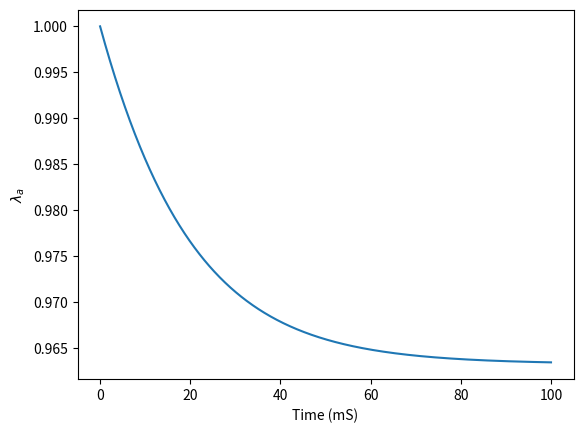

This chart was generated by the following Python code:
import matplotlib.pyplot as plt
#from matplotlib import rc

#rc('text', usetex=True)
#rc('font', family='serif')

times = [ 0.00000000e+00,
 1.00100100e-01,
 2.00200200e-01,
 3.00300300e-01,
 4.00400400e-01,
 5.00500501e-01,
 6.00600601e-01,
 7.00700701e-01,
 8.00800801e-01,
 9.00900901e-01,
 1.00100100e+00,
 1.10110110e+00,
 1.20120120e+00,
 1.30130130e+00,
 1.40140140e+00,
 1.50150150e+00,
 1.60160160e+00,
 1.70170170e+00,
 1.80180180e+00,
 1.90190190e+00,
 2.00200200e+00,
 2.10210210e+00,
 2.20220220e+00,
 2.30230230e+00,
 2.40240240e+00,
 2.50250250e+00,
 2.60260260e+00,
 2.70270270e+00,
 2.80280280e+00,
 2.90290290e+00,
 3.00300300e+00,
 3.10310310e+00,
 3.20320320e+00,
 3.30330330e+00,
 3.40340340e+00,
 3.50350350e+00,
 3.60360360e+00,
 3.70370370e+00,
 3.80380380e+00,
 3.90390390e+00,
 4.00400400e+00,
 4.10410410e+00,
 4.20420420e+00,
 4.30430430e+00,
 4.40440440e+00,
 4.50450450e+00,
 4.60460460e+00,
 4.70470470e+00,
 4.80480480e+00,
 4.90490490e+00,
 5.00500501e+00,
 5.10510511e+00,
 5.20520521e+00,
 5.30530531e+00,
 5.40540541e+00,
 5.50550551e+00,
 5.60560561e+00,
 5.70570571e+00,
 5.80580581e+00,
 5.90590591e+00,
 6.00600601e+00,
 6.10610611e+00,
 6.20620621e+00,
 6.30630631e+00,
 6.40640641e+00,
 6.50650651e+00,
 6.60660661e+00,
 6.70670671e+00,
 6.80680681e+00,
 6.90690691e+00,
 7.00700701e+00,
 7.10710711e+00,
 7.20720721e+00,
 7.30730731e+00,
 7.40740741e+00,
 7.50750751e+00,
 7.60760761e+00,
 7.70770771e+00,
 7.80780781e+00,
 7.90790791e+00,
 8.00800801e+00,
 8.10810811e+00,
 8.20820821e+00,
 8.30830831e+00,
 8.40840841e+00,
 8.50850851e+00,
 8.60860861e+00,
 8.70870871e+00,
 8.80880881e+00,
 8.90890891e+00,
 9.00900901e+00,
 9.10910911e+00,
 9.20920921e+00,
 9.30930931e+00,
 9.40940941e+00,
 9.50950951e+00,
 9.60960961e+00,
 9.70970971e+00,
 9.80980981e+00,
 9.90990991e+00,
 1.00100100e+01,
 1.01101101e+01,
 1.02102102e+01,
 1.03103103e+01,
 1.04104104e+01,
 1.05105105e+01,
 1.06106106e+01,
 1.07107107e+01,
 1.08108108e+01,
 1.09109109e+01,
 1.10110110e+01,
 1.11111111e+01,
 1.12112112e+01,
 1.13113113e+01,
 1.14114114e+01,
 1.15115115e+01,
 1.16116116e+01,
 1.17117117e+01,
 1.18118118e+01,
 1.19119119e+01,
 1.20120120e+01,
 1.21121121e+01,
 1.22122122e+01,
 1.23123123e+01,
 1.24124124e+01,
 1.25125125e+01,
 1.26126126e+01,
 1.27127127e+01,
 1.28128128e+01,
 1.29129129e+01,
 1.30130130e+01,
 1.31131131e+01,
 1.32132132e+01,
 1.33133133e+01,
 1.34134134e+01,
 1.35135135e+01,
 1.36136136e+01,
 1.37137137e+01,
 1.38138138e+01,
 1.39139139e+01,
 1.40140140e+01,
 1.41141141e+01,
 1.42142142e+01,
 1.43143143e+01,
 1.44144144e+01,
 1.45145145e+01,
 1.46146146e+01,
 1.47147147e+01,
 1.48148148e+01,
 1.49149149e+01,
 1.50150150e+01,
 1.51151151e+01,
 1.52152152e+01,
 1.53153153e+01,
 1.54154154e+01,
 1.55155155e+01,
 1.56156156e+01,
 1.57157157e+01,
 1.58158158e+01,
 1.59159159e+01,
 1.60160160e+01,
 1.61161161e+01,
 1.62162162e+01,
 1.63163163e+01,
 1.64164164e+01,
 1.65165165e+01,
 1.66166166e+01,
 1.67167167e+01,
 1.68168168e+01,
 1.69169169e+01,
 1.70170170e+01,
 1.71171171e+01,
 1.72172172e+01,
 1.73173173e+01,
 1.74174174e+01,
 1.75175175e+01,
 1.76176176e+01,
 1.77177177e+01,
 1.78178178e+01,
 1.79179179e+01,
 1.80180180e+01,
 1.81181181e+01,
 1.82182182e+01,
 1.83183183e+01,
 1.84184184e+01,
 1.85185185e+01,
 1.86186186e+01,
 1.87187187e+01,
 1.88188188e+01,
 1.89189189e+01,
 1.90190190e+01,
 1.91191191e+01,
 1.92192192e+01,
 1.93193193e+01,
 1.94194194e+01,
 1.95195195e+01,
 1.96196196e+01,
 1.97197197e+01,
 1.98198198e+01,
 1.99199199e+01,
 2.00200200e+01,
 2.01201201e+01,
 2.02202202e+01,
 2.03203203e+01,
 2.04204204e+01,
 2.05205205e+01,
 2.06206206e+01,
 2.07207207e+01,
 2.08208208e+01,
 2.09209209e+01,
 2.10210210e+01,
 2.11211211e+01,
 2.12212212e+01,
 2.13213213e+01,
 2.14214214e+01,
 2.15215215e+01,
 2.16216216e+01,
 2.17217217e+01,
 2.18218218e+01,
 2.19219219e+01,
 2.20220220e+01,
 2.21221221e+01,
 2.22222222e+01,
 2.23223223e+01,
 2.24224224e+01,
 2.25225225e+01,
 2.26226226e+01,
 2.27227227e+01,
 2.28228228e+01,
 2.29229229e+01,
 2.30230230e+01,
 2.31231231e+01,
 2.32232232e+01,
 2.33233233e+01,
 2.34234234e+01,
 2.35235235e+01,
 2.36236236e+01,
 2.37237237e+01,
 2.38238238e+01,
 2.39239239e+01,
 2.40240240e+01,
 2.41241241e+01,
 2.42242242e+01,
 2.43243243e+01,
 2.44244244e+01,
 2.45245245e+01,
 2.46246246e+01,
 2.47247247e+01,
 2.48248248e+01,
 2.49249249e+01,
 2.50250250e+01,
 2.51251251e+01,
 2.52252252e+01,
 2.53253253e+01,
 2.54254254e+01,
 2.55255255e+01,
 2.56256256e+01,
 2.57257257e+01,
 2.58258258e+01,
 2.59259259e+01,
 2.60260260e+01,
 2.61261261e+01,
 2.62262262e+01,
 2.63263263e+01,
 2.64264264e+01,
 2.65265265e+01,
 2.66266266e+01,
 2.67267267e+01,
 2.68268268e+01,
 2.69269269e+01,
 2.70270270e+01,
 2.71271271e+01,
 2.72272272e+01,
 2.73273273e+01,
 2.74274274e+01,
 2.75275275e+01,
 2.76276276e+01,
 2.77277277e+01,
 2.78278278e+01,
 2.79279279e+01,
 2.80280280e+01,
 2.81281281e+01,
 2.82282282e+01,
 2.83283283e+01,
 2.84284284e+01,
 2.85285285e+01,
 2.86286286e+01,
 2.87287287e+01,
 2.88288288e+01,
 2.89289289e+01,
 2.90290290e+01,
 2.91291291e+01,
 2.92292292e+01,
 2.93293293e+01,
 2.94294294e+01,
 2.95295295e+01,
 2.96296296e+01,
 2.97297297e+01,
 2.98298298e+01,
 2.99299299e+01,
 3.00300300e+01,
 3.01301301e+01,
 3.02302302e+01,
 3.03303303e+01,
 3.04304304e+01,
 3.05305305e+01,
 3.06306306e+01,
 3.07307307e+01,
 3.08308308e+01,
 3.09309309e+01,
 3.10310310e+01,
 3.11311311e+01,
 3.12312312e+01,
 3.13313313e+01,
 3.14314314e+01,
 3.15315315e+01,
 3.16316316e+01,
 3.17317317e+01,
 3.18318318e+01,
 3.19319319e+01,
 3.20320320e+01,
 3.21321321e+01,
 3.22322322e+01,
 3.23323323e+01,
 3.24324324e+01,
 3.25325325e+01,
 3.26326326e+01,
 3.27327327e+01,
 3.28328328e+01,
 3.29329329e+01,
 3.30330330e+01,
 3.31331331e+01,
 3.32332332e+01,
 3.33333333e+01,
 3.34334334e+01,
 3.35335335e+01,
 3.36336336e+01,
 3.37337337e+01,
 3.38338338e+01,
 3.39339339e+01,
 3.40340340e+01,
 3.41341341e+01,
 3.42342342e+01,
 3.43343343e+01,
 3.44344344e+01,
 3.45345345e+01,
 3.46346346e+01,
 3.47347347e+01,
 3.48348348e+01,
 3.49349349e+01,
 3.50350350e+01,
 3.51351351e+01,
 3.52352352e+01,
 3.53353353e+01,
 3.54354354e+01,
 3.55355355e+01,
 3.56356356e+01,
 3.57357357e+01,
 3.58358358e+01,
 3.59359359e+01,
 3.60360360e+01,
 3.61361361e+01,
 3.62362362e+01,
 3.63363363e+01,
 3.64364364e+01,
 3.65365365e+01,
 3.66366366e+01,
 3.67367367e+01,
 3.68368368e+01,
 3.69369369e+01,
 3.70370370e+01,
 3.71371371e+01,
 3.72372372e+01,
 3.73373373e+01,
 3.74374374e+01,
 3.75375375e+01,
 3.76376376e+01,
 3.77377377e+01,
 3.78378378e+01,
 3.79379379e+01,
 3.80380380e+01,
 3.81381381e+01,
 3.82382382e+01,
 3.83383383e+01,
 3.84384384e+01,
 3.85385385e+01,
 3.86386386e+01,
 3.87387387e+01,
 3.88388388e+01,
 3.89389389e+01,
 3.90390390e+01,
 3.91391391e+01,
 3.92392392e+01,
 3.93393393e+01,
 3.94394394e+01,
 3.95395395e+01,
 3.96396396e+01,
 3.97397397e+01,
 3.98398398e+01,
 3.99399399e+01,
 4.00400400e+01,
 4.01401401e+01,
 4.02402402e+01,
 4.03403403e+01,
 4.04404404e+01,
 4.05405405e+01,
 4.06406406e+01,
 4.07407407e+01,
 4.08408408e+01,
 4.09409409e+01,
 4.10410410e+01,
 4.11411411e+01,
 4.12412412e+01,
 4.13413413e+01,
 4.14414414e+01,
 4.15415415e+01,
 4.16416416e+01,
 4.17417417e+01,
 4.18418418e+01,
 4.19419419e+01,
 4.20420420e+01,
 4.21421421e+01,
 4.22422422e+01,
 4.23423423e+01,
 4.24424424e+01,
 4.25425425e+01,
 4.26426426e+01,
 4.27427427e+01,
 4.28428428e+01,
 4.29429429e+01,
 4.30430430e+01,
 4.31431431e+01,
 4.32432432e+01,
 4.33433433e+01,
 4.34434434e+01,
 4.35435435e+01,
 4.36436436e+01,
 4.37437437e+01,
 4.38438438e+01,
 4.39439439e+01,
 4.40440440e+01,
 4.41441441e+01,
 4.42442442e+01,
 4.43443443e+01,
 4.44444444e+01,
 4.45445445e+01,
 4.46446446e+01,
 4.47447447e+01,
 4.48448448e+01,
 4.49449449e+01,
 4.50450450e+01,
 4.51451451e+01,
 4.52452452e+01,
 4.53453453e+01,
 4.54454454e+01,
 4.55455455e+01,
 4.56456456e+01,
 4.57457457e+01,
 4.58458458e+01,
 4.59459459e+01,
 4.60460460e+01,
 4.61461461e+01,
 4.62462462e+01,
 4.63463463e+01,
 4.64464464e+01,
 4.65465465e+01,
 4.66466466e+01,
 4.67467467e+01,
 4.68468468e+01,
 4.69469469e+01,
 4.70470470e+01,
 4.71471471e+01,
 4.72472472e+01,
 4.73473473e+01,
 4.74474474e+01,
 4.75475475e+01,
 4.76476476e+01,
 4.77477477e+01,
 4.78478478e+01,
 4.79479479e+01,
 4.80480480e+01,
 4.81481481e+01,
 4.82482482e+01,
 4.83483483e+01,
 4.84484484e+01,
 4.85485485e+01,
 4.86486486e+01,
 4.87487487e+01,
 4.88488488e+01,
 4.89489489e+01,
 4.90490490e+01,
 4.91491491e+01,
 4.92492492e+01,
 4.93493493e+01,
 4.94494494e+01,
 4.95495495e+01,
 4.96496496e+01,
 4.97497497e+01,
 4.98498498e+01,
 4.99499499e+01,
 5.00500501e+01,
 5.01501502e+01,
 5.02502503e+01,
 5.03503504e+01,
 5.04504505e+01,
 5.05505506e+01,
 5.06506507e+01,
 5.07507508e+01,
 5.08508509e+01,
 5.09509510e+01,
 5.10510511e+01,
 5.11511512e+01,
 5.12512513e+01,
 5.13513514e+01,
 5.14514515e+01,
 5.15515516e+01,
 5.16516517e+01,
 5.17517518e+01,
 5.18518519e+01,
 5.19519520e+01,
 5.20520521e+01,
 5.21521522e+01,
 5.22522523e+01,
 5.23523524e+01,
 5.24524525e+01,
 5.25525526e+01,
 5.26526527e+01,
 5.27527528e+01,
 5.28528529e+01,
 5.29529530e+01,
 5.30530531e+01,
 5.31531532e+01,
 5.32532533e+01,
 5.33533534e+01,
 5.34534535e+01,
 5.35535536e+01,
 5.36536537e+01,
 5.37537538e+01,
 5.38538539e+01,
 5.39539540e+01,
 5.40540541e+01,
 5.41541542e+01,
 5.42542543e+01,
 5.43543544e+01,
 5.44544545e+01,
 5.45545546e+01,
 5.46546547e+01,
 5.47547548e+01,
 5.48548549e+01,
 5.49549550e+01,
 5.50550551e+01,
 5.51551552e+01,
 5.52552553e+01,
 5.53553554e+01,
 5.54554555e+01,
 5.55555556e+01,
 5.56556557e+01,
 5.57557558e+01,
 5.58558559e+01,
 5.59559560e+01,
 5.60560561e+01,
 5.61561562e+01,
 5.62562563e+01,
 5.63563564e+01,
 5.64564565e+01,
 5.65565566e+01,
 5.66566567e+01,
 5.67567568e+01,
 5.68568569e+01,
 5.69569570e+01,
 5.70570571e+01,
 5.71571572e+01,
 5.72572573e+01,
 5.73573574e+01,
 5.74574575e+01,
 5.75575576e+01,
 5.76576577e+01,
 5.77577578e+01,
 5.78578579e+01,
 5.79579580e+01,
 5.80580581e+01,
 5.81581582e+01,
 5.82582583e+01,
 5.83583584e+01,
 5.84584585e+01,
 5.85585586e+01,
 5.86586587e+01,
 5.87587588e+01,
 5.88588589e+01,
 5.89589590e+01,
 5.90590591e+01,
 5.91591592e+01,
 5.92592593e+01,
 5.93593594e+01,
 5.94594595e+01,
 5.95595596e+01,
 5.96596597e+01,
 5.97597598e+01,
 5.98598599e+01,
 5.99599600e+01,
 6.00600601e+01,
 6.01601602e+01,
 6.02602603e+01,
 6.03603604e+01,
 6.04604605e+01,
 6.05605606e+01,
 6.06606607e+01,
 6.07607608e+01,
 6.08608609e+01,
 6.09609610e+01,
 6.10610611e+01,
 6.11611612e+01,
 6.12612613e+01,
 6.13613614e+01,
 6.14614615e+01,
 6.15615616e+01,
 6.16616617e+01,
 6.17617618e+01,
 6.18618619e+01,
 6.19619620e+01,
 6.20620621e+01,
 6.21621622e+01,
 6.22622623e+01,
 6.23623624e+01,
 6.24624625e+01,
 6.25625626e+01,
 6.26626627e+01,
 6.27627628e+01,
 6.28628629e+01,
 6.29629630e+01,
 6.30630631e+01,
 6.31631632e+01,
 6.32632633e+01,
 6.33633634e+01,
 6.34634635e+01,
 6.35635636e+01,
 6.36636637e+01,
 6.37637638e+01,
 6.38638639e+01,
 6.39639640e+01,
 6.40640641e+01,
 6.41641642e+01,
 6.42642643e+01,
 6.43643644e+01,
 6.44644645e+01,
 6.45645646e+01,
 6.46646647e+01,
 6.47647648e+01,
 6.48648649e+01,
 6.49649650e+01,
 6.50650651e+01,
 6.51651652e+01,
 6.52652653e+01,
 6.53653654e+01,
 6.54654655e+01,
 6.55655656e+01,
 6.56656657e+01,
 6.57657658e+01,
 6.58658659e+01,
 6.59659660e+01,
 6.60660661e+01,
 6.61661662e+01,
 6.62662663e+01,
 6.63663664e+01,
 6.64664665e+01,
 6.65665666e+01,
 6.66666667e+01,
 6.67667668e+01,
 6.68668669e+01,
 6.69669670e+01,
 6.70670671e+01,
 6.71671672e+01,
 6.72672673e+01,
 6.73673674e+01,
 6.74674675e+01,
 6.75675676e+01,
 6.76676677e+01,
 6.77677678e+01,
 6.78678679e+01,
 6.79679680e+01,
 6.80680681e+01,
 6.81681682e+01,
 6.82682683e+01,
 6.83683684e+01,
 6.84684685e+01,
 6.85685686e+01,
 6.86686687e+01,
 6.87687688e+01,
 6.88688689e+01,
 6.89689690e+01,
 6.90690691e+01,
 6.91691692e+01,
 6.92692693e+01,
 6.93693694e+01,
 6.94694695e+01,
 6.95695696e+01,
 6.96696697e+01,
 6.97697698e+01,
 6.98698699e+01,
 6.99699700e+01,
 7.00700701e+01,
 7.01701702e+01,
 7.02702703e+01,
 7.03703704e+01,
 7.04704705e+01,
 7.05705706e+01,
 7.06706707e+01,
 7.07707708e+01,
 7.08708709e+01,
 7.09709710e+01,
 7.10710711e+01,
 7.11711712e+01,
 7.12712713e+01,
 7.13713714e+01,
 7.14714715e+01,
 7.15715716e+01,
 7.16716717e+01,
 7.17717718e+01,
 7.18718719e+01,
 7.19719720e+01,
 7.20720721e+01,
 7.21721722e+01,
 7.22722723e+01,
 7.23723724e+01,
 7.24724725e+01,
 7.25725726e+01,
 7.26726727e+01,
 7.27727728e+01,
 7.28728729e+01,
 7.29729730e+01,
 7.30730731e+01,
 7.31731732e+01,
 7.32732733e+01,
 7.33733734e+01,
 7.34734735e+01,
 7.35735736e+01,
 7.36736737e+01,
 7.37737738e+01,
 7.38738739e+01,
 7.39739740e+01,
 7.40740741e+01,
 7.41741742e+01,
 7.42742743e+01,
 7.43743744e+01,
 7.44744745e+01,
 7.45745746e+01,
 7.46746747e+01,
 7.47747748e+01,
 7.48748749e+01,
 7.49749750e+01,
 7.50750751e+01,
 7.51751752e+01,
 7.52752753e+01,
 7.53753754e+01,
 7.54754755e+01,
 7.55755756e+01,
 7.56756757e+01,
 7.57757758e+01,
 7.58758759e+01,
 7.59759760e+01,
 7.60760761e+01,
 7.61761762e+01,
 7.62762763e+01,
 7.63763764e+01,
 7.64764765e+01,
 7.65765766e+01,
 7.66766767e+01,
 7.67767768e+01,
 7.68768769e+01,
 7.69769770e+01,
 7.70770771e+01,
 7.71771772e+01,
 7.72772773e+01,
 7.73773774e+01,
 7.74774775e+01,
 7.75775776e+01,
 7.76776777e+01,
 7.77777778e+01,
 7.78778779e+01,
 7.79779780e+01,
 7.80780781e+01,
 7.81781782e+01,
 7.82782783e+01,
 7.83783784e+01,
 7.84784785e+01,
 7.85785786e+01,
 7.86786787e+01,
 7.87787788e+01,
 7.88788789e+01,
 7.89789790e+01,
 7.90790791e+01,
 7.91791792e+01,
 7.92792793e+01,
 7.93793794e+01,
 7.94794795e+01,
 7.95795796e+01,
 7.96796797e+01,
 7.97797798e+01,
 7.98798799e+01,
 7.99799800e+01,
 8.00800801e+01,
 8.01801802e+01,
 8.02802803e+01,
 8.03803804e+01,
 8.04804805e+01,
 8.05805806e+01,
 8.06806807e+01,
 8.07807808e+01,
 8.08808809e+01,
 8.09809810e+01,
 8.10810811e+01,
 8.11811812e+01,
 8.12812813e+01,
 8.13813814e+01,
 8.14814815e+01,
 8.15815816e+01,
 8.16816817e+01,
 8.17817818e+01,
 8.18818819e+01,
 8.19819820e+01,
 8.20820821e+01,
 8.21821822e+01,
 8.22822823e+01,
 8.23823824e+01,
 8.24824825e+01,
 8.25825826e+01,
 8.26826827e+01,
 8.27827828e+01,
 8.28828829e+01,
 8.29829830e+01,
 8.30830831e+01,
 8.31831832e+01,
 8.32832833e+01,
 8.33833834e+01,
 8.34834835e+01,
 8.35835836e+01,
 8.36836837e+01,
 8.37837838e+01,
 8.38838839e+01,
 8.39839840e+01,
 8.40840841e+01,
 8.41841842e+01,
 8.42842843e+01,
 8.43843844e+01,
 8.44844845e+01,
 8.45845846e+01,
 8.46846847e+01,
 8.47847848e+01,
 8.48848849e+01,
 8.49849850e+01,
 8.50850851e+01,
 8.51851852e+01,
 8.52852853e+01,
 8.53853854e+01,
 8.54854855e+01,
 8.55855856e+01,
 8.56856857e+01,
 8.57857858e+01,
 8.58858859e+01,
 8.59859860e+01,
 8.60860861e+01,
 8.61861862e+01,
 8.62862863e+01,
 8.63863864e+01,
 8.64864865e+01,
 8.65865866e+01,
 8.66866867e+01,
 8.67867868e+01,
 8.68868869e+01,
 8.69869870e+01,
 8.70870871e+01,
 8.71871872e+01,
 8.72872873e+01,
 8.73873874e+01,
 8.74874875e+01,
 8.75875876e+01,
 8.76876877e+01,
 8.77877878e+01,
 8.78878879e+01,
 8.79879880e+01,
 8.80880881e+01,
 8.81881882e+01,
 8.82882883e+01,
 8.83883884e+01,
 8.84884885e+01,
 8.85885886e+01,
 8.86886887e+01,
 8.87887888e+01,
 8.88888889e+01,
 8.89889890e+01,
 8.90890891e+01,
 8.91891892e+01,
 8.92892893e+01,
 8.93893894e+01,
 8.94894895e+01,
 8.95895896e+01,
 8.96896897e+01,
 8.97897898e+01,
 8.98898899e+01,
 8.99899900e+01,
 9.00900901e+01,
 9.01901902e+01,
 9.02902903e+01,
 9.03903904e+01,
 9.04904905e+01,
 9.05905906e+01,
 9.06906907e+01,
 9.07907908e+01,
 9.08908909e+01,
 9.09909910e+01,
 9.10910911e+01,
 9.11911912e+01,
 9.12912913e+01,
 9.13913914e+01,
 9.14914915e+01,
 9.15915916e+01,
 9.16916917e+01,
 9.17917918e+01,
 9.18918919e+01,
 9.19919920e+01,
 9.20920921e+01,
 9.21921922e+01,
 9.22922923e+01,
 9.23923924e+01,
 9.24924925e+01,
 9.25925926e+01,
 9.26926927e+01,
 9.27927928e+01,
 9.28928929e+01,
 9.29929930e+01,
 9.30930931e+01,
 9.31931932e+01,
 9.32932933e+01,
 9.33933934e+01,
 9.34934935e+01,
 9.35935936e+01,
 9.36936937e+01,
 9.37937938e+01,
 9.38938939e+01,
 9.39939940e+01,
 9.40940941e+01,
 9.41941942e+01,
 9.42942943e+01,
 9.43943944e+01,
 9.44944945e+01,
 9.45945946e+01,
 9.46946947e+01,
 9.47947948e+01,
 9.48948949e+01,
 9.49949950e+01,
 9.50950951e+01,
 9.51951952e+01,
 9.52952953e+01,
 9.53953954e+01,
 9.54954955e+01,
 9.55955956e+01,
 9.56956957e+01,
 9.57957958e+01,
 9.58958959e+01,
 9.59959960e+01,
 9.60960961e+01,
 9.61961962e+01,
 9.62962963e+01,
 9.63963964e+01,
 9.64964965e+01,
 9.65965966e+01,
 9.66966967e+01,
 9.67967968e+01,
 9.68968969e+01,
 9.69969970e+01,
 9.70970971e+01,
 9.71971972e+01,
 9.72972973e+01,
 9.73973974e+01,
 9.74974975e+01,
 9.75975976e+01,
 9.76976977e+01,
 9.77977978e+01,
 9.78978979e+01,
 9.79979980e+01,
 9.80980981e+01,
 9.81981982e+01,
 9.82982983e+01,
 9.83983984e+01,
 9.84984985e+01,
 9.85985986e+01,
 9.86986987e+01,
 9.87987988e+01,
 9.88988989e+01,
 9.89989990e+01,
 9.90990991e+01,
 9.91991992e+01,
 9.92992993e+01,
 9.93993994e+01,
 9.94994995e+01,
 9.95995996e+01,
 9.96996997e+01,
 9.97997998e+01,
 9.98998999e+01,
 1.00000000e+02]

lambda_a = [ 1.00000000e+00,
 9.99820675e-01,
 9.99642131e-01,
 9.99464367e-01,
 9.99287381e-01,
 9.99111168e-01,
 9.98935729e-01,
 9.98761059e-01,
 9.98587157e-01,
 9.98414018e-01,
 9.98241642e-01,
 9.98070024e-01,
 9.97899163e-01,
 9.97729056e-01,
 9.97559700e-01,
 9.97391092e-01,
 9.97223231e-01,
 9.97056114e-01,
 9.96889738e-01,
 9.96724101e-01,
 9.96559200e-01,
 9.96395032e-01,
 9.96231595e-01,
 9.96068886e-01,
 9.95906904e-01,
 9.95745644e-01,
 9.95585106e-01,
 9.95425286e-01,
 9.95266182e-01,
 9.95107790e-01,
 9.94950110e-01,
 9.94793138e-01,
 9.94636871e-01,
 9.94481308e-01,
 9.94326445e-01,
 9.94172280e-01,
 9.94018811e-01,
 9.93866035e-01,
 9.93713950e-01,
 9.93562553e-01,
 9.93411841e-01,
 9.93261813e-01,
 9.93112465e-01,
 9.92963795e-01,
 9.92815802e-01,
 9.92668482e-01,
 9.92521832e-01,
 9.92375851e-01,
 9.92230536e-01,
 9.92085884e-01,
 9.91941893e-01,
 9.91798560e-01,
 9.91655883e-01,
 9.91513860e-01,
 9.91372488e-01,
 9.91231764e-01,
 9.91091687e-01,
 9.90952253e-01,
 9.90813461e-01,
 9.90675308e-01,
 9.90537791e-01,
 9.90400909e-01,
 9.90264658e-01,
 9.90129037e-01,
 9.89994043e-01,
 9.89859673e-01,
 9.89725925e-01,
 9.89592797e-01,
 9.89460286e-01,
 9.89328390e-01,
 9.89197107e-01,
 9.89066434e-01,
 9.88936370e-01,
 9.88806910e-01,
 9.88678054e-01,
 9.88549799e-01,
 9.88422142e-01,
 9.88295082e-01,
 9.88168615e-01,
 9.88042740e-01,
 9.87917454e-01,
 9.87792755e-01,
 9.87668641e-01,
 9.87545109e-01,
 9.87422156e-01,
 9.87299782e-01,
 9.87177983e-01,
 9.87056757e-01,
 9.86936102e-01,
 9.86816015e-01,
 9.86696494e-01,
 9.86577538e-01,
 9.86459143e-01,
 9.86341308e-01,
 9.86224030e-01,
 9.86107307e-01,
 9.85991137e-01,
 9.85875517e-01,
 9.85760445e-01,
 9.85645920e-01,
 9.85531938e-01,
 9.85418498e-01,
 9.85305598e-01,
 9.85193234e-01,
 9.85081406e-01,
 9.84970111e-01,
 9.84859346e-01,
 9.84749109e-01,
 9.84639399e-01,
 9.84530213e-01,
 9.84421549e-01,
 9.84313404e-01,
 9.84205778e-01,
 9.84098666e-01,
 9.83992069e-01,
 9.83885983e-01,
 9.83780406e-01,
 9.83675335e-01,
 9.83570770e-01,
 9.83466707e-01,
 9.83363146e-01,
 9.83260082e-01,
 9.83157515e-01,
 9.83055443e-01,
 9.82953862e-01,
 9.82852772e-01,
 9.82752170e-01,
 9.82652054e-01,
 9.82552422e-01,
 9.82453271e-01,
 9.82354601e-01,
 9.82256408e-01,
 9.82158692e-01,
 9.82061449e-01,
 9.81964678e-01,
 9.81868377e-01,
 9.81772544e-01,
 9.81677177e-01,
 9.81582273e-01,
 9.81487831e-01,
 9.81393849e-01,
 9.81300325e-01,
 9.81207256e-01,
 9.81114641e-01,
 9.81022478e-01,
 9.80930765e-01,
 9.80839500e-01,
 9.80748681e-01,
 9.80658306e-01,
 9.80568373e-01,
 9.80478880e-01,
 9.80389825e-01,
 9.80301207e-01,
 9.80213024e-01,
 9.80125273e-01,
 9.80037953e-01,
 9.79951062e-01,
 9.79864597e-01,
 9.79778558e-01,
 9.79692942e-01,
 9.79607747e-01,
 9.79522972e-01,
 9.79438614e-01,
 9.79354672e-01,
 9.79271143e-01,
 9.79188027e-01,
 9.79105321e-01,
 9.79023023e-01,
 9.78941132e-01,
 9.78859646e-01,
 9.78778562e-01,
 9.78697880e-01,
 9.78617598e-01,
 9.78537713e-01,
 9.78458223e-01,
 9.78379128e-01,
 9.78300425e-01,
 9.78222113e-01,
 9.78144189e-01,
 9.78066653e-01,
 9.77989502e-01,
 9.77912734e-01,
 9.77836348e-01,
 9.77760342e-01,
 9.77684714e-01,
 9.77609464e-01,
 9.77534588e-01,
 9.77460085e-01,
 9.77385954e-01,
 9.77312192e-01,
 9.77238799e-01,
 9.77165773e-01,
 9.77093111e-01,
 9.77020812e-01,
 9.76948875e-01,
 9.76877298e-01,
 9.76806079e-01,
 9.76735216e-01,
 9.76664709e-01,
 9.76594555e-01,
 9.76524752e-01,
 9.76455299e-01,
 9.76386195e-01,
 9.76317438e-01,
 9.76249026e-01,
 9.76180958e-01,
 9.76113232e-01,
 9.76045846e-01,
 9.75978800e-01,
 9.75912090e-01,
 9.75845716e-01,
 9.75779676e-01,
 9.75713968e-01,
 9.75648592e-01,
 9.75583545e-01,
 9.75518826e-01,
 9.75454434e-01,
 9.75390366e-01,
 9.75326622e-01,
 9.75263200e-01,
 9.75200099e-01,
 9.75137316e-01,
 9.75074851e-01,
 9.75012702e-01,
 9.74950867e-01,
 9.74889345e-01,
 9.74828135e-01,
 9.74767235e-01,
 9.74706644e-01,
 9.74646360e-01,
 9.74586381e-01,
 9.74526707e-01,
 9.74467336e-01,
 9.74408266e-01,
 9.74349496e-01,
 9.74291025e-01,
 9.74232851e-01,
 9.74174973e-01,
 9.74117390e-01,
 9.74060099e-01,
 9.74003100e-01,
 9.73946392e-01,
 9.73889972e-01,
 9.73833840e-01,
 9.73777994e-01,
 9.73722433e-01,
 9.73667155e-01,
 9.73612160e-01,
 9.73557445e-01,
 9.73503010e-01,
 9.73448853e-01,
 9.73394973e-01,
 9.73341368e-01,
 9.73288037e-01,
 9.73234978e-01,
 9.73182192e-01,
 9.73129675e-01,
 9.73077427e-01,
 9.73025447e-01,
 9.72973732e-01,
 9.72922283e-01,
 9.72871097e-01,
 9.72820174e-01,
 9.72769512e-01,
 9.72719110e-01,
 9.72668966e-01,
 9.72619080e-01,
 9.72569449e-01,
 9.72520074e-01,
 9.72470952e-01,
 9.72422083e-01,
 9.72373465e-01,
 9.72325097e-01,
 9.72276977e-01,
 9.72229105e-01,
 9.72181480e-01,
 9.72134099e-01,
 9.72086963e-01,
 9.72040069e-01,
 9.71993417e-01,
 9.71947005e-01,
 9.71900833e-01,
 9.71854899e-01,
 9.71809201e-01,
 9.71763739e-01,
 9.71718512e-01,
 9.71673519e-01,
 9.71628757e-01,
 9.71584227e-01,
 9.71539927e-01,
 9.71495856e-01,
 9.71452012e-01,
 9.71408395e-01,
 9.71365004e-01,
 9.71321837e-01,
 9.71278894e-01,
 9.71236173e-01,
 9.71193673e-01,
 9.71151393e-01,
 9.71109332e-01,
 9.71067489e-01,
 9.71025863e-01,
 9.70984452e-01,
 9.70943256e-01,
 9.70902274e-01,
 9.70861505e-01,
 9.70820947e-01,
 9.70780599e-01,
 9.70740461e-01,
 9.70700531e-01,
 9.70660809e-01,
 9.70621293e-01,
 9.70581982e-01,
 9.70542875e-01,
 9.70503972e-01,
 9.70465271e-01,
 9.70426772e-01,
 9.70388473e-01,
 9.70350373e-01,
 9.70312471e-01,
 9.70274766e-01,
 9.70237258e-01,
 9.70199945e-01,
 9.70162827e-01,
 9.70125902e-01,
 9.70089169e-01,
 9.70052628e-01,
 9.70016277e-01,
 9.69980116e-01,
 9.69944143e-01,
 9.69908358e-01,
 9.69872760e-01,
 9.69837347e-01,
 9.69802119e-01,
 9.69767075e-01,
 9.69732214e-01,
 9.69697536e-01,
 9.69663038e-01,
 9.69628721e-01,
 9.69594582e-01,
 9.69560623e-01,
 9.69526841e-01,
 9.69493236e-01,
 9.69459806e-01,
 9.69426551e-01,
 9.69393471e-01,
 9.69360563e-01,
 9.69327828e-01,
 9.69295265e-01,
 9.69262871e-01,
 9.69230648e-01,
 9.69198593e-01,
 9.69166707e-01,
 9.69134988e-01,
 9.69103434e-01,
 9.69072047e-01,
 9.69040824e-01,
 9.69009765e-01,
 9.68978868e-01,
 9.68948134e-01,
 9.68917561e-01,
 9.68887148e-01,
 9.68856895e-01,
 9.68826801e-01,
 9.68796865e-01,
 9.68767086e-01,
 9.68737464e-01,
 9.68707997e-01,
 9.68678685e-01,
 9.68649528e-01,
 9.68620523e-01,
 9.68591671e-01,
 9.68562971e-01,
 9.68534422e-01,
 9.68506023e-01,
 9.68477774e-01,
 9.68449673e-01,
 9.68421721e-01,
 9.68393915e-01,
 9.68366256e-01,
 9.68338743e-01,
 9.68311374e-01,
 9.68284150e-01,
 9.68257069e-01,
 9.68230131e-01,
 9.68203335e-01,
 9.68176680e-01,
 9.68150166e-01,
 9.68123792e-01,
 9.68097556e-01,
 9.68071460e-01,
 9.68045500e-01,
 9.68019678e-01,
 9.67993993e-01,
 9.67968442e-01,
 9.67943027e-01,
 9.67917746e-01,
 9.67892598e-01,
 9.67867584e-01,
 9.67842701e-01,
 9.67817950e-01,
 9.67793330e-01,
 9.67768839e-01,
 9.67744479e-01,
 9.67720247e-01,
 9.67696143e-01,
 9.67672166e-01,
 9.67648317e-01,
 9.67624593e-01,
 9.67600995e-01,
 9.67577522e-01,
 9.67554173e-01,
 9.67530948e-01,
 9.67507845e-01,
 9.67484865e-01,
 9.67462006e-01,
 9.67439268e-01,
 9.67416652e-01,
 9.67394155e-01,
 9.67371777e-01,
 9.67349518e-01,
 9.67327376e-01,
 9.67305352e-01,
 9.67283445e-01,
 9.67261654e-01,
 9.67239979e-01,
 9.67218418e-01,
 9.67196972e-01,
 9.67175639e-01,
 9.67154420e-01,
 9.67133313e-01,
 9.67112318e-01,
 9.67091435e-01,
 9.67070662e-01,
 9.67050000e-01,
 9.67029447e-01,
 9.67009003e-01,
 9.66988668e-01,
 9.66968441e-01,
 9.66948321e-01,
 9.66928308e-01,
 9.66908401e-01,
 9.66888600e-01,
 9.66868904e-01,
 9.66849313e-01,
 9.66829826e-01,
 9.66810443e-01,
 9.66791162e-01,
 9.66771985e-01,
 9.66752909e-01,
 9.66733935e-01,
 9.66715061e-01,
 9.66696288e-01,
 9.66677615e-01,
 9.66659041e-01,
 9.66640566e-01,
 9.66622189e-01,
 9.66603910e-01,
 9.66585729e-01,
 9.66567644e-01,
 9.66549655e-01,
 9.66531762e-01,
 9.66513965e-01,
 9.66496262e-01,
 9.66478653e-01,
 9.66461139e-01,
 9.66443717e-01,
 9.66426388e-01,
 9.66409152e-01,
 9.66392007e-01,
 9.66374954e-01,
 9.66357992e-01,
 9.66341120e-01,
 9.66324338e-01,
 9.66307645e-01,
 9.66291042e-01,
 9.66274527e-01,
 9.66258100e-01,
 9.66241760e-01,
 9.66225508e-01,
 9.66209343e-01,
 9.66193263e-01,
 9.66177270e-01,
 9.66161362e-01,
 9.66145539e-01,
 9.66129800e-01,
 9.66114145e-01,
 9.66098574e-01,
 9.66083086e-01,
 9.66067680e-01,
 9.66052357e-01,
 9.66037116e-01,
 9.66021956e-01,
 9.66006877e-01,
 9.65991879e-01,
 9.65976960e-01,
 9.65962122e-01,
 9.65947362e-01,
 9.65932682e-01,
 9.65918080e-01,
 9.65903556e-01,
 9.65889110e-01,
 9.65874741e-01,
 9.65860448e-01,
 9.65846232e-01,
 9.65832092e-01,
 9.65818028e-01,
 9.65804039e-01,
 9.65790125e-01,
 9.65776285e-01,
 9.65762519e-01,
 9.65748827e-01,
 9.65735208e-01,
 9.65721663e-01,
 9.65708189e-01,
 9.65694788e-01,
 9.65681458e-01,
 9.65668200e-01,
 9.65655012e-01,
 9.65641896e-01,
 9.65628849e-01,
 9.65615872e-01,
 9.65602965e-01,
 9.65590127e-01,
 9.65577358e-01,
 9.65564657e-01,
 9.65552024e-01,
 9.65539458e-01,
 9.65526960e-01,
 9.65514529e-01,
 9.65502165e-01,
 9.65489867e-01,
 9.65477635e-01,
 9.65465468e-01,
 9.65453366e-01,
 9.65441330e-01,
 9.65429357e-01,
 9.65417449e-01,
 9.65405605e-01,
 9.65393824e-01,
 9.65382107e-01,
 9.65370452e-01,
 9.65358860e-01,
 9.65347330e-01,
 9.65335862e-01,
 9.65324456e-01,
 9.65313111e-01,
 9.65301826e-01,
 9.65290602e-01,
 9.65279439e-01,
 9.65268335e-01,
 9.65257291e-01,
 9.65246306e-01,
 9.65235380e-01,
 9.65224513e-01,
 9.65213704e-01,
 9.65202953e-01,
 9.65192259e-01,
 9.65181624e-01,
 9.65171045e-01,
 9.65160523e-01,
 9.65150057e-01,
 9.65139648e-01,
 9.65129295e-01,
 9.65118997e-01,
 9.65108754e-01,
 9.65098567e-01,
 9.65088434e-01,
 9.65078355e-01,
 9.65068331e-01,
 9.65058361e-01,
 9.65048444e-01,
 9.65038580e-01,
 9.65028769e-01,
 9.65019011e-01,
 9.65009305e-01,
 9.64999652e-01,
 9.64990050e-01,
 9.64980501e-01,
 9.64971002e-01,
 9.64961555e-01,
 9.64952159e-01,
 9.64942813e-01,
 9.64933517e-01,
 9.64924271e-01,
 9.64915075e-01,
 9.64905929e-01,
 9.64896832e-01,
 9.64887783e-01,
 9.64878783e-01,
 9.64869832e-01,
 9.64860929e-01,
 9.64852073e-01,
 9.64843266e-01,
 9.64834505e-01,
 9.64825792e-01,
 9.64817126e-01,
 9.64808506e-01,
 9.64799932e-01,
 9.64791405e-01,
 9.64782924e-01,
 9.64774488e-01,
 9.64766097e-01,
 9.64757752e-01,
 9.64749452e-01,
 9.64741196e-01,
 9.64732984e-01,
 9.64724817e-01,
 9.64716694e-01,
 9.64708614e-01,
 9.64700578e-01,
 9.64692585e-01,
 9.64684635e-01,
 9.64676729e-01,
 9.64668864e-01,
 9.64661043e-01,
 9.64653263e-01,
 9.64645525e-01,
 9.64637829e-01,
 9.64630174e-01,
 9.64622561e-01,
 9.64614989e-01,
 9.64607457e-01,
 9.64599966e-01,
 9.64592515e-01,
 9.64585105e-01,
 9.64577734e-01,
 9.64570403e-01,
 9.64563111e-01,
 9.64555859e-01,
 9.64548646e-01,
 9.64541472e-01,
 9.64534336e-01,
 9.64527239e-01,
 9.64520180e-01,
 9.64513159e-01,
 9.64506176e-01,
 9.64499230e-01,
 9.64492322e-01,
 9.64485451e-01,
 9.64478618e-01,
 9.64471821e-01,
 9.64465060e-01,
 9.64458336e-01,
 9.64451648e-01,
 9.64444997e-01,
 9.64438381e-01,
 9.64431800e-01,
 9.64425256e-01,
 9.64418747e-01,
 9.64412272e-01,
 9.64405833e-01,
 9.64399429e-01,
 9.64393059e-01,
 9.64386723e-01,
 9.64380422e-01,
 9.64374154e-01,
 9.64367921e-01,
 9.64361721e-01,
 9.64355554e-01,
 9.64349421e-01,
 9.64343321e-01,
 9.64337253e-01,
 9.64331219e-01,
 9.64325217e-01,
 9.64319247e-01,
 9.64313310e-01,
 9.64307404e-01,
 9.64301531e-01,
 9.64295689e-01,
 9.64289879e-01,
 9.64284100e-01,
 9.64278352e-01,
 9.64272635e-01,
 9.64266949e-01,
 9.64261294e-01,
 9.64255669e-01,
 9.64250074e-01,
 9.64244510e-01,
 9.64238976e-01,
 9.64233471e-01,
 9.64227997e-01,
 9.64222551e-01,
 9.64217136e-01,
 9.64211749e-01,
 9.64206392e-01,
 9.64201064e-01,
 9.64195764e-01,
 9.64190493e-01,
 9.64185251e-01,
 9.64180037e-01,
 9.64174851e-01,
 9.64169693e-01,
 9.64164563e-01,
 9.64159460e-01,
 9.64154385e-01,
 9.64149338e-01,
 9.64144318e-01,
 9.64139325e-01,
 9.64134358e-01,
 9.64129419e-01,
 9.64124507e-01,
 9.64119620e-01,
 9.64114761e-01,
 9.64109927e-01,
 9.64105120e-01,
 9.64100339e-01,
 9.64095583e-01,
 9.64090853e-01,
 9.64086149e-01,
 9.64081470e-01,
 9.64076816e-01,
 9.64072188e-01,
 9.64067584e-01,
 9.64063006e-01,
 9.64058452e-01,
 9.64053922e-01,
 9.64049417e-01,
 9.64044937e-01,
 9.64040481e-01,
 9.64036049e-01,
 9.64031640e-01,
 9.64027256e-01,
 9.64022896e-01,
 9.64018559e-01,
 9.64014245e-01,
 9.64009955e-01,
 9.64005688e-01,
 9.64001444e-01,
 9.63997223e-01,
 9.63993025e-01,
 9.63988849e-01,
 9.63984696e-01,
 9.63980566e-01,
 9.63976458e-01,
 9.63972372e-01,
 9.63968308e-01,
 9.63964266e-01,
 9.63960246e-01,
 9.63956248e-01,
 9.63952271e-01,
 9.63948316e-01,
 9.63944382e-01,
 9.63940470e-01,
 9.63936578e-01,
 9.63932708e-01,
 9.63928859e-01,
 9.63925030e-01,
 9.63921222e-01,
 9.63917435e-01,
 9.63913668e-01,
 9.63909921e-01,
 9.63906195e-01,
 9.63902489e-01,
 9.63898803e-01,
 9.63895137e-01,
 9.63891491e-01,
 9.63887864e-01,
 9.63884258e-01,
 9.63880670e-01,
 9.63877103e-01,
 9.63873554e-01,
 9.63870025e-01,
 9.63866514e-01,
 9.63863023e-01,
 9.63859551e-01,
 9.63856097e-01,
 9.63852662e-01,
 9.63849246e-01,
 9.63845848e-01,
 9.63842469e-01,
 9.63839108e-01,
 9.63835765e-01,
 9.63832440e-01,
 9.63829133e-01,
 9.63825844e-01,
 9.63822573e-01,
 9.63819319e-01,
 9.63816083e-01,
 9.63812865e-01,
 9.63809664e-01,
 9.63806480e-01,
 9.63803314e-01,
 9.63800164e-01,
 9.63797032e-01,
 9.63793917e-01,
 9.63790818e-01,
 9.63787736e-01,
 9.63784671e-01,
 9.63781623e-01,
 9.63778591e-01,
 9.63775575e-01,
 9.63772576e-01,
 9.63769593e-01,
 9.63766626e-01,
 9.63763676e-01,
 9.63760741e-01,
 9.63757822e-01,
 9.63754919e-01,
 9.63752032e-01,
 9.63749160e-01,
 9.63746304e-01,
 9.63743464e-01,
 9.63740638e-01,
 9.63737828e-01,
 9.63735034e-01,
 9.63732254e-01,
 9.63729489e-01,
 9.63726740e-01,
 9.63724005e-01,
 9.63721285e-01,
 9.63718580e-01,
 9.63715889e-01,
 9.63713213e-01,
 9.63710552e-01,
 9.63707905e-01,
 9.63705272e-01,
 9.63702653e-01,
 9.63700049e-01,
 9.63697459e-01,
 9.63694882e-01,
 9.63692320e-01,
 9.63689772e-01,
 9.63687237e-01,
 9.63684716e-01,
 9.63682209e-01,
 9.63679715e-01,
 9.63677235e-01,
 9.63674768e-01,
 9.63672315e-01,
 9.63669875e-01,
 9.63667448e-01,
 9.63665034e-01,
 9.63662634e-01,
 9.63660246e-01,
 9.63657872e-01,
 9.63655510e-01,
 9.63653161e-01,
 9.63650825e-01,
 9.63648501e-01,
 9.63646190e-01,
 9.63643892e-01,
 9.63641606e-01,
 9.63639332e-01,
 9.63637071e-01,
 9.63634822e-01,
 9.63632585e-01,
 9.63630360e-01,
 9.63628147e-01,
 9.63625946e-01,
 9.63623757e-01,
 9.63621580e-01,
 9.63619415e-01,
 9.63617262e-01,
 9.63615120e-01,
 9.63612990e-01,
 9.63610871e-01,
 9.63608764e-01,
 9.63606668e-01,
 9.63604584e-01,
 9.63602510e-01,
 9.63600448e-01,
 9.63598398e-01,
 9.63596358e-01,
 9.63594330e-01,
 9.63592312e-01,
 9.63590306e-01,
 9.63588310e-01,
 9.63586325e-01,
 9.63584351e-01,
 9.63582387e-01,
 9.63580435e-01,
 9.63578492e-01,
 9.63576561e-01,
 9.63574640e-01,
 9.63572729e-01,
 9.63570828e-01,
 9.63568938e-01,
 9.63567058e-01,
 9.63565189e-01,
 9.63563329e-01,
 9.63561479e-01,
 9.63559640e-01,
 9.63557810e-01,
 9.63555991e-01,
 9.63554181e-01,
 9.63552381e-01,
 9.63550591e-01,
 9.63548810e-01,
 9.63547040e-01,
 9.63545278e-01,
 9.63543527e-01,
 9.63541784e-01,
 9.63540052e-01,
 9.63538328e-01,
 9.63536614e-01,
 9.63534909e-01,
 9.63533214e-01,
 9.63531527e-01,
 9.63529850e-01,
 9.63528182e-01,
 9.63526523e-01,
 9.63524873e-01,
 9.63523232e-01,
 9.63521600e-01,
 9.63519977e-01,
 9.63518362e-01,
 9.63516757e-01,
 9.63515160e-01,
 9.63513571e-01,
 9.63511991e-01,
 9.63510420e-01,
 9.63508858e-01,
 9.63507303e-01,
 9.63505758e-01,
 9.63504220e-01,
 9.63502691e-01,
 9.63501170e-01,
 9.63499658e-01,
 9.63498153e-01,
 9.63496657e-01,
 9.63495169e-01,
 9.63493689e-01,
 9.63492217e-01,
 9.63490753e-01,
 9.63489297e-01,
 9.63487849e-01,
 9.63486409e-01,
 9.63484976e-01,
 9.63483551e-01,
 9.63482134e-01,
 9.63480725e-01,
 9.63479323e-01,
 9.63477929e-01,
 9.63476542e-01,
 9.63475163e-01,
 9.63473792e-01,
 9.63472428e-01,
 9.63471071e-01,
 9.63469722e-01,
 9.63468380e-01,
 9.63467046e-01,
 9.63465718e-01,
 9.63464398e-01,
 9.63463085e-01,
 9.63461779e-01,
 9.63460480e-01,
 9.63459188e-01,
 9.63457903e-01,
 9.63456626e-01,
 9.63455355e-01,
 9.63454091e-01,
 9.63452834e-01,
 9.63451583e-01,
 9.63450340e-01,
 9.63449103e-01,
 9.63447873e-01,
 9.63446649e-01,
 9.63445433e-01,
 9.63444222e-01,
 9.63443019e-01,
 9.63441822e-01,
 9.63440631e-01,
 9.63439447e-01,
 9.63438269e-01,
 9.63437098e-01,
 9.63435933e-01,
 9.63434774e-01,
 9.63433621e-01,
 9.63432475e-01,
 9.63431335e-01,
 9.63430201e-01,
 9.63429074e-01,
 9.63427952e-01,
 9.63426836e-01,
 9.63425727e-01,
 9.63424624e-01,
 9.63423526e-01,
 9.63422435e-01,
 9.63421350e-01,
 9.63420270e-01,
 9.63419197e-01,
 9.63418129e-01,
 9.63417067e-01,
 9.63416010e-01,
 9.63414960e-01,
 9.63413915e-01,
 9.63412876e-01,
 9.63411842e-01,
 9.63410814e-01,
 9.63409792e-01,
 9.63408775e-01,
 9.63407764e-01,
 9.63406758e-01,
 9.63405758e-01,
 9.63404763e-01,
 9.63403773e-01,
 9.63402789e-01,
 9.63401810e-01,
 9.63400837e-01]


plt.plot(times, lambda_a)
plt.xlabel("Time (mS)")
plt.ylabel("$\lambda_a$")
plt.show()
